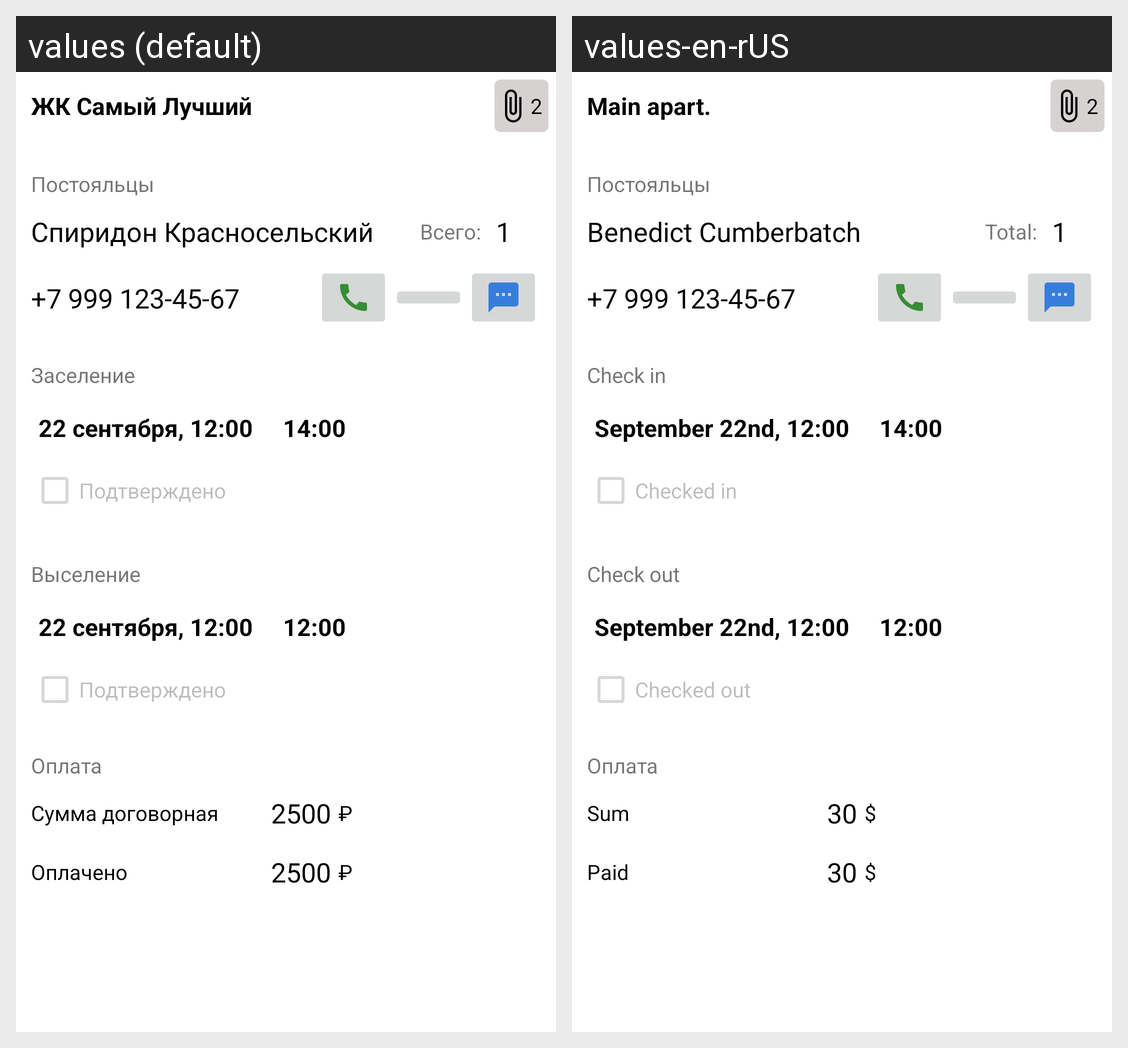

The Android screen above is rendered under two locales of the same app. Produce the string resources it draws, with the default and per-locale values.
Android screen res/layout/fragment_archive_reserve.xml rendered under 2 locales, left to right: values (default), values-en-rUS. Device: Nexus 5 (rendered at 1080×1920; each locale shown at half size, 540×960, under a caption strip naming it); theme Theme.EasyRent.
Strings drawn on this screen, with the default value and each locale's value (text and hints the layout hard-codes, and strings that could not be matched under every locale, appear in the picture but are not listed):

def_room_name
  values: ЖК Самый Лучший
  values-en-rUS: Main apart.

def_guest_name
  values: Спиридон Красносельский
  values-en-rUS: Benedict Cumberbatch

guests_count
  values: Всего:
  values-en-rUS: Total:

def_phone_number
  values: +7 999 123-45-67
  values-en-rUS: +7 999 123-45-67  [not translated; the default value is used]

check_in
  values: Заселение
  values-en-rUS: Check in

def_date_representation
  values: 22 сентября, 12:00
  values-en-rUS: September 22nd, 12:00

check_in_time
  values: 14:00
  values-en-rUS: 14:00  [not translated; the default value is used]

was_check_in
  values: Подтверждено
  values-en-rUS: Checked in

check_out
  values: Выселение
  values-en-rUS: Check out

check_out_time
  values: 12:00
  values-en-rUS: 12:00  [not translated; the default value is used]

was_check_out
  values: Подтверждено
  values-en-rUS: Checked out

sum
  values: Сумма договорная
  values-en-rUS: Sum

def_sum
  values: 2500
  values-en-rUS: 30

def_currency_symbol
  values: ₽
  values-en-rUS: $

payment
  values: Оплачено
  values-en-rUS: Paid
